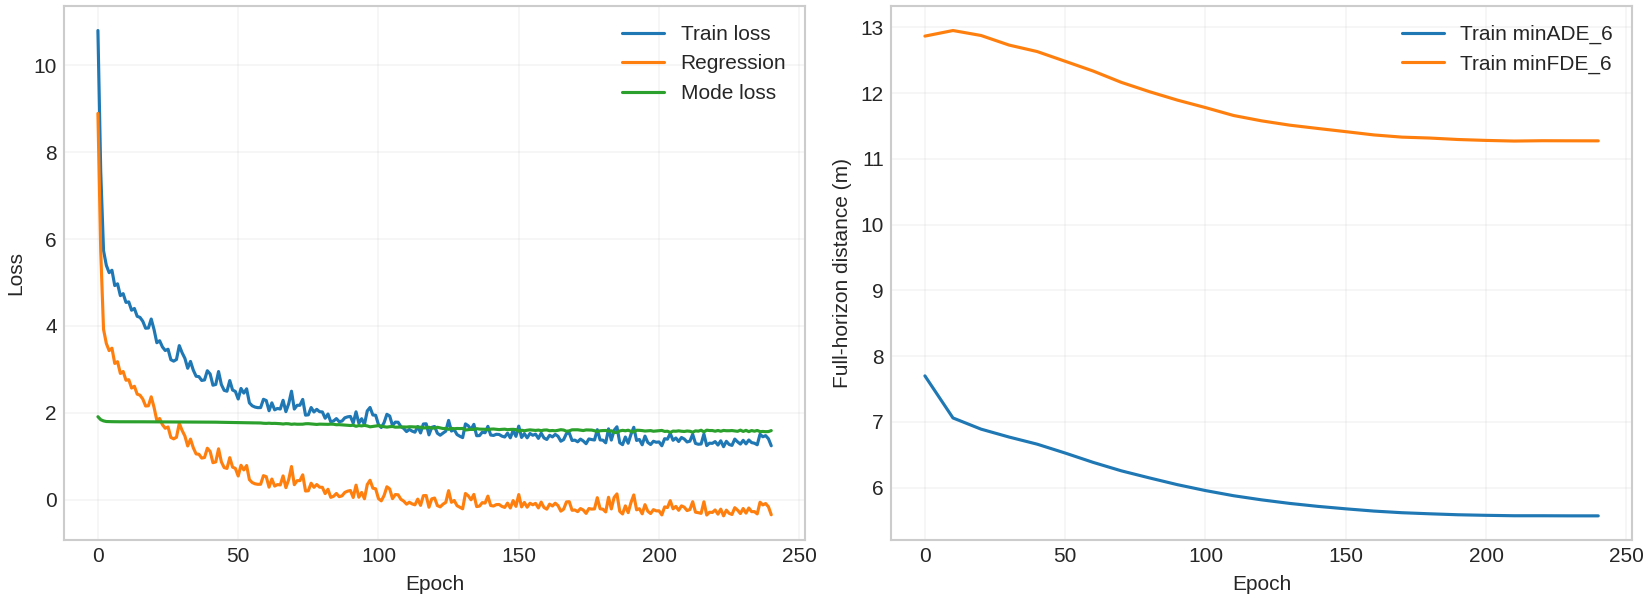

Source data for this figure (header and first rows):
epoch, loss, regression_loss, classification_loss, train_minADE, train_minFDE, val_minADE, val_minFDE, learning_rate, epoch_seconds
0, 10.81, 8.896, 1.91, 7.7, 12.87, , , 0.0005, 0.0
1, 7.566, 5.725, 1.841, , , , , 0.0005, 0.7284
2, 5.736, 3.923, 1.813, , , , , 0.0005, 0.6051
3, 5.396, 3.597, 1.799, , , , , 0.0004999, 0.6157
4, 5.228, 3.432, 1.796, , , , , 0.0004998, 0.5579
5, 5.283, 3.488, 1.795, , , , , 0.0004997, 0.6511
6, 4.93, 3.137, 1.794, , , , , 0.0004995, 0.5958
7, 4.971, 3.177, 1.793, , , , , 0.0004992, 0.6225
8, 4.699, 2.906, 1.793, , , , , 0.000499, 0.6358
9, 4.744, 2.951, 1.793, , , , , 0.0004986, 0.6026
10, 4.543, 2.75, 1.793, 7.06, 12.95, , , 0.0004983, 0.5984
11, 4.555, 2.762, 1.792, , , , , 0.0004979, 0.6341
12, 4.363, 2.57, 1.793, , , , , 0.0004974, 0.6469
13, 4.403, 2.61, 1.792, , , , , 0.0004969, 0.625
14, 4.222, 2.43, 1.792, , , , , 0.0004964, 0.6216
15, 4.198, 2.405, 1.793, , , , , 0.0004958, 0.6103
16, 4.108, 2.316, 1.792, , , , , 0.0004952, 0.6102
17, 3.948, 2.156, 1.792, , , , , 0.0004945, 0.626
18, 3.953, 2.162, 1.792, , , , , 0.0004938, 0.6108
19, 4.16, 2.368, 1.792, , , , , 0.0004931, 0.6212
20, 3.92, 2.128, 1.791, 6.89, 12.88, , , 0.0004923, 0.6068
21, 3.614, 1.822, 1.791, , , , , 0.0004915, 0.615
22, 3.66, 1.868, 1.791, , , , , 0.0004906, 0.6116
23, 3.516, 1.725, 1.791, , , , , 0.0004897, 0.6303
24, 3.434, 1.644, 1.791, , , , , 0.0004888, 0.6346
25, 3.464, 1.673, 1.791, , , , , 0.0004878, 0.6149
26, 3.223, 1.432, 1.791, , , , , 0.0004867, 0.6173
27, 3.19, 1.399, 1.791, , , , , 0.0004857, 0.6242
28, 3.228, 1.437, 1.791, , , , , 0.0004845, 0.6251
29, 3.547, 1.757, 1.79, , , , , 0.0004834, 0.5972
30, 3.384, 1.594, 1.79, 6.77, 12.73, , , 0.0004822, 0.616
31, 3.255, 1.465, 1.79, , , , , 0.000481, 0.6322
32, 3.026, 1.236, 1.79, , , , , 0.0004797, 0.6274
33, 3.183, 1.394, 1.789, , , , , 0.0004784, 0.6159
34, 2.982, 1.193, 1.789, , , , , 0.000477, 0.6001
35, 2.841, 1.052, 1.789, , , , , 0.0004756, 0.6313
36, 2.833, 1.044, 1.788, , , , , 0.0004742, 0.6404
37, 2.745, 0.9568, 1.788, , , , , 0.0004728, 0.6051
38, 2.757, 0.9697, 1.787, , , , , 0.0004712, 0.6331
39, 2.969, 1.183, 1.786, , , , , 0.0004697, 0.6147
40, 2.894, 1.109, 1.785, 6.662, 12.63, , , 0.0004681, 0.629
41, 2.635, 0.8505, 1.785, , , , , 0.0004665, 0.6074
42, 2.652, 0.8687, 1.784, , , , , 0.0004649, 0.6109
43, 2.95, 1.169, 1.781, , , , , 0.0004632, 0.6096
44, 2.651, 0.8699, 1.781, , , , , 0.0004614, 0.6333
45, 2.517, 0.738, 1.779, , , , , 0.0004597, 0.6293
46, 2.497, 0.7185, 1.778, , , , , 0.0004579, 0.6285
47, 2.742, 0.9666, 1.776, , , , , 0.000456, 0.6219
48, 2.524, 0.7478, 1.776, , , , , 0.0004542, 0.6311
49, 2.492, 0.7176, 1.774, , , , , 0.0004523, 0.578
50, 2.318, 0.5441, 1.774, 6.527, 12.48, , , 0.0004503, 0.6404
51, 2.56, 0.7907, 1.77, , , , , 0.0004483, 0.6202
52, 2.454, 0.6837, 1.77, , , , , 0.0004463, 0.6163
53, 2.552, 0.7844, 1.767, , , , , 0.0004443, 0.6088
54, 2.228, 0.4583, 1.77, , , , , 0.0004422, 0.6174
55, 2.161, 0.393, 1.768, , , , , 0.0004401, 0.6377
56, 2.131, 0.3636, 1.768, , , , , 0.000438, 0.6434
57, 2.118, 0.352, 1.766, , , , , 0.0004358, 0.6191
58, 2.12, 0.3543, 1.765, , , , , 0.0004336, 0.6016
59, 2.31, 0.5517, 1.759, , , , , 0.0004313, 0.6123
... 181 more rows
